Labelled photos from "data", an image-classification folder in ArthurCorreiaBrigido/TrabalhoMineracaoDeSeriesTemporais. The possible labels are: circulo, estrela, quadrado, triangulo.

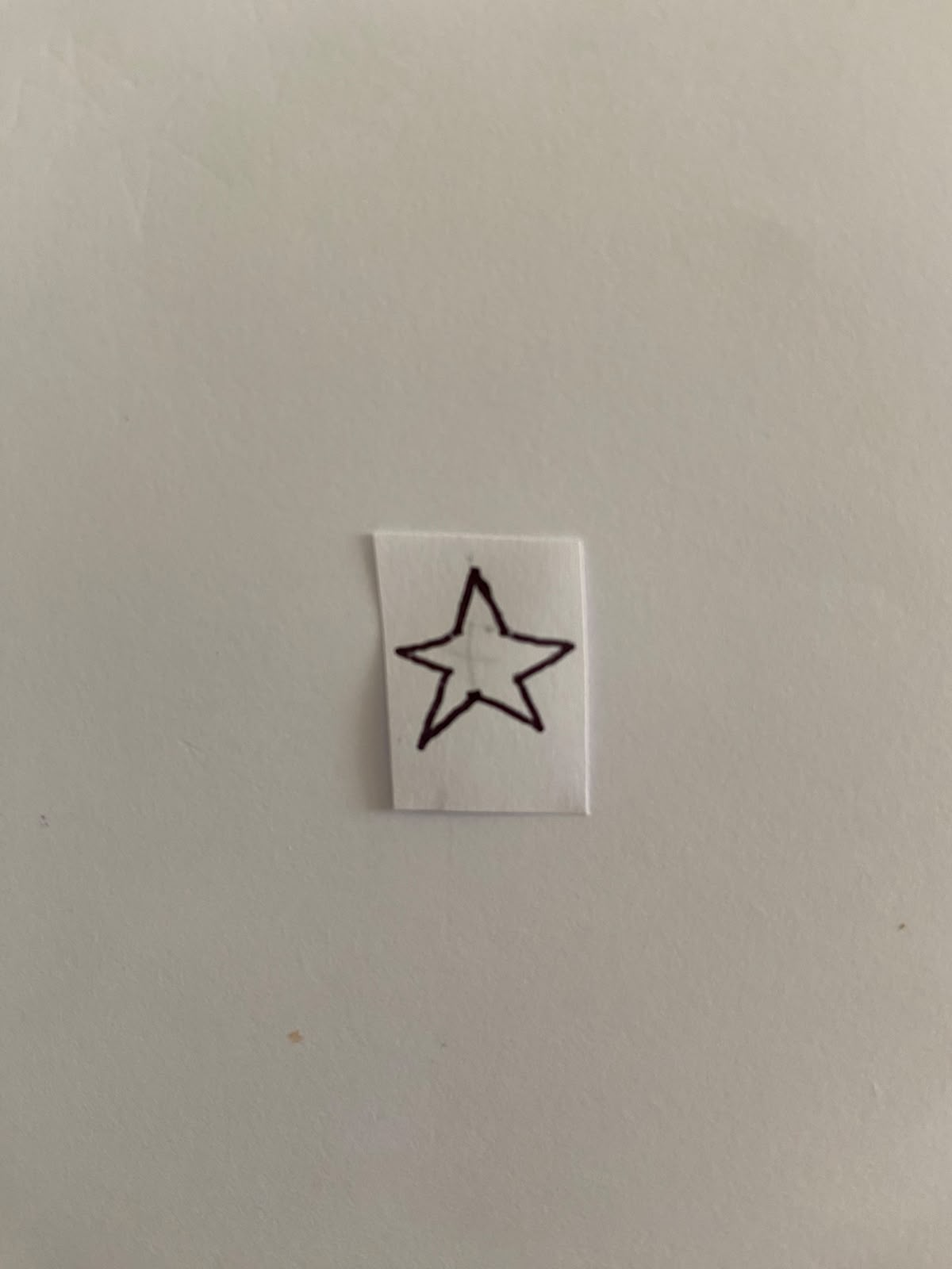
Label: estrela

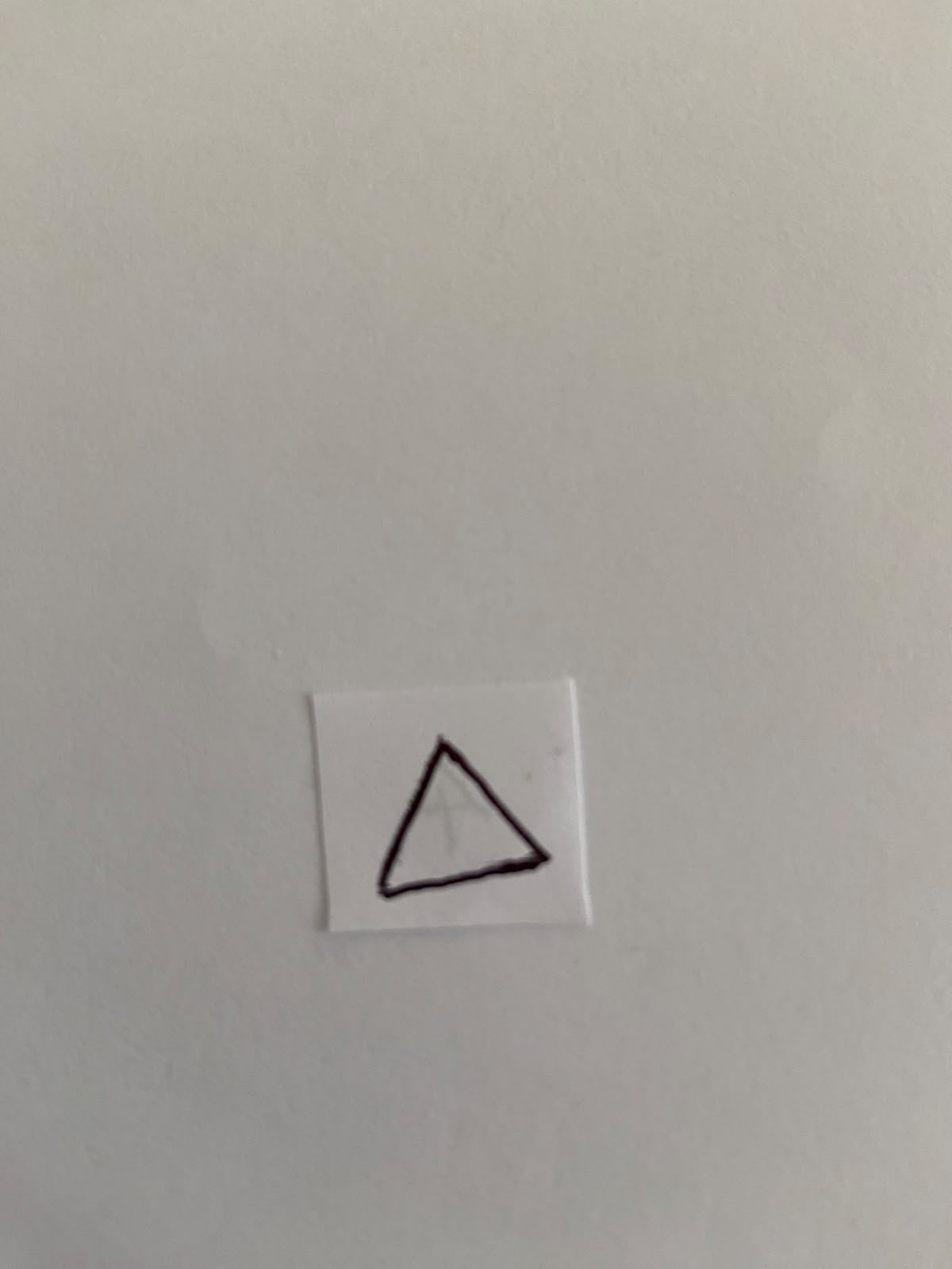
Label: triangulo

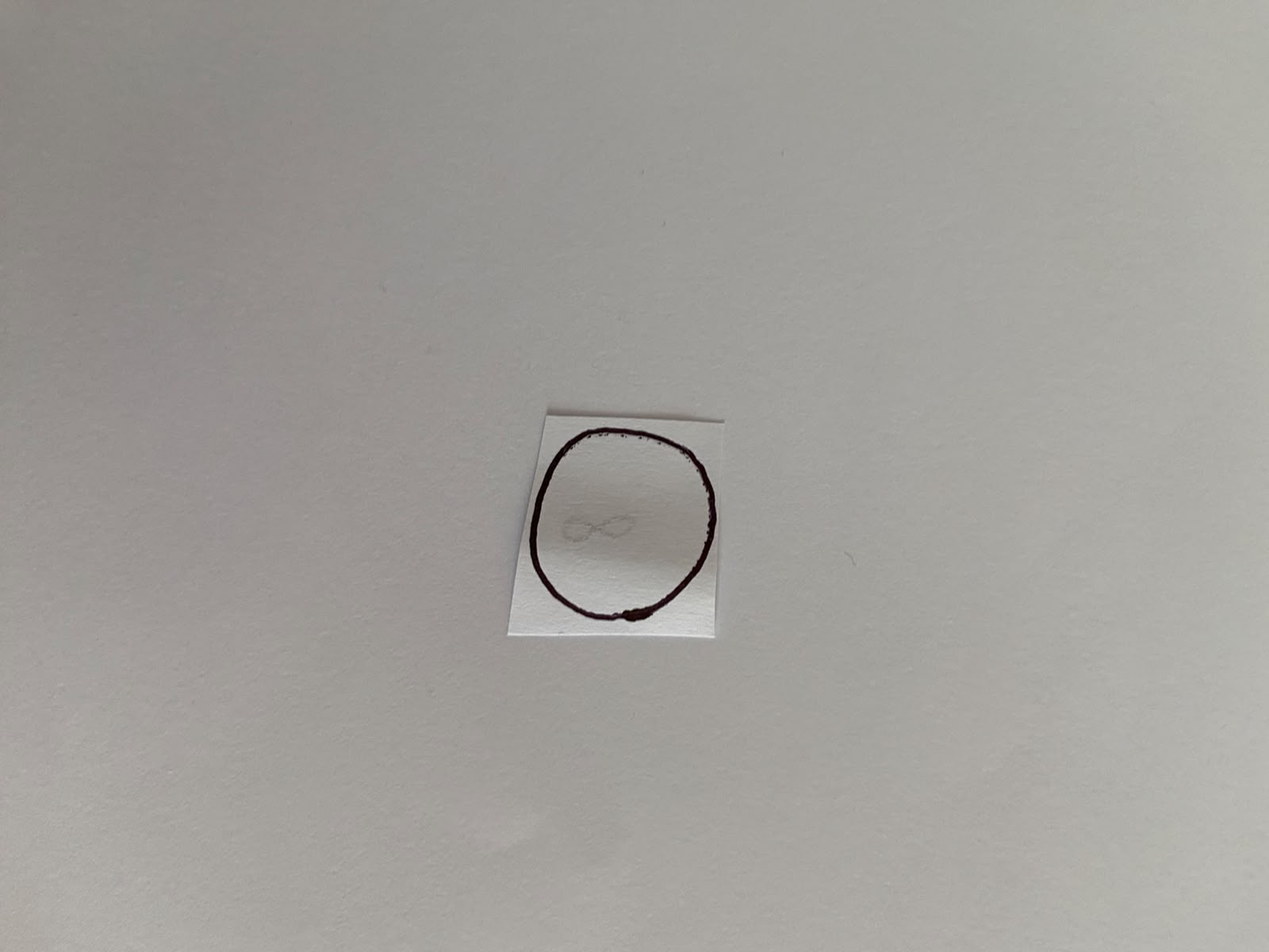
Label: circulo

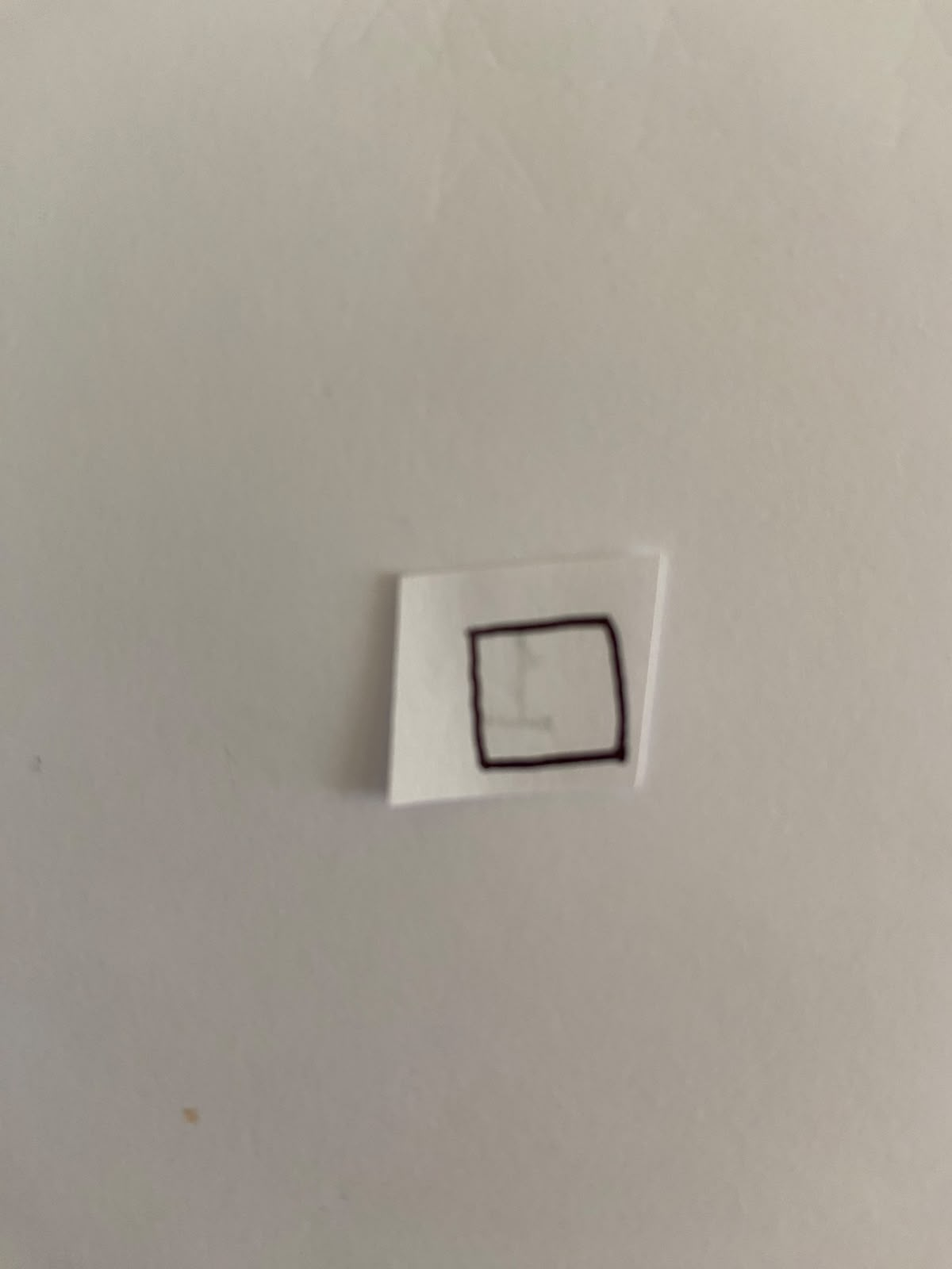
Label: quadrado
